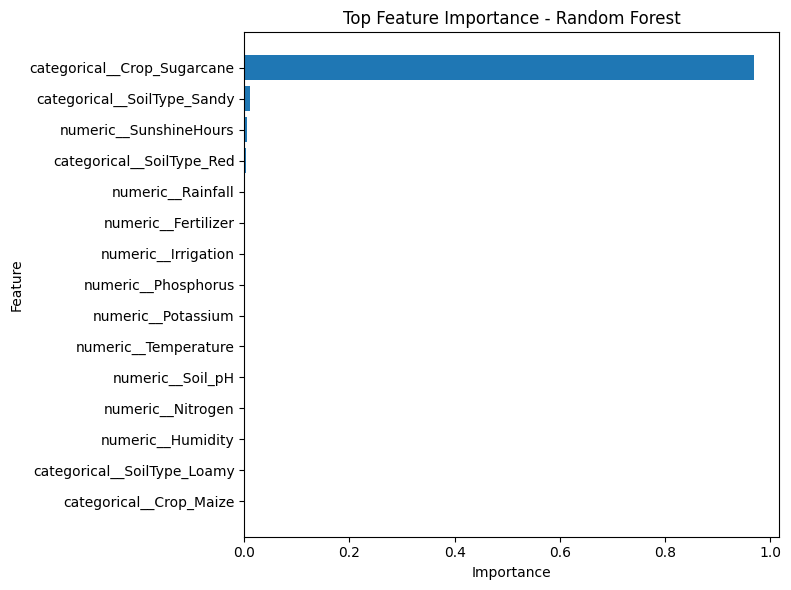

The table this chart was drawn from, first rows:
Feature, Importance
categorical__Crop_Sugarcane, 0.968
categorical__SoilType_Sandy, 0.01015
numeric__SunshineHours, 0.005625
categorical__SoilType_Red, 0.00368
numeric__Rainfall, 0.00139
numeric__Fertilizer, 0.001254
numeric__Irrigation, 0.001197
numeric__Phosphorus, 0.00109
numeric__Potassium, 0.001076
numeric__Temperature, 0.001024
numeric__Soil_pH, 0.0009715
numeric__Nitrogen, 0.0009524
numeric__Humidity, 0.0007504
categorical__SoilType_Loamy, 0.0006141
categorical__Crop_Maize, 0.0006022
